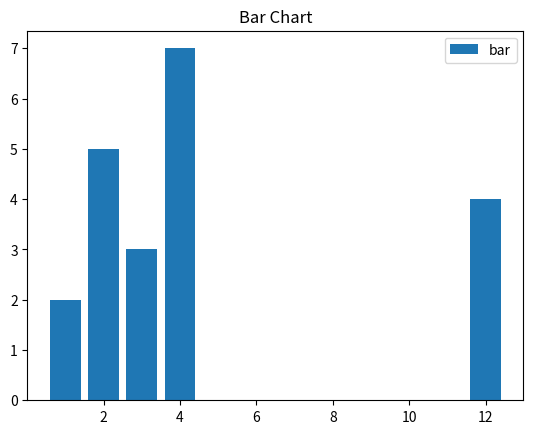

The script that saved this image:
import matplotlib.pyplot as plt 
x = [3, 1, 3, 12, 2, 4, 4] 
y = [3, 2, 1, 4, 5, 6, 7] 
plt.bar(x, y)
plt.title("Bar Chart")
plt.legend(["bar"])
plt.show()
